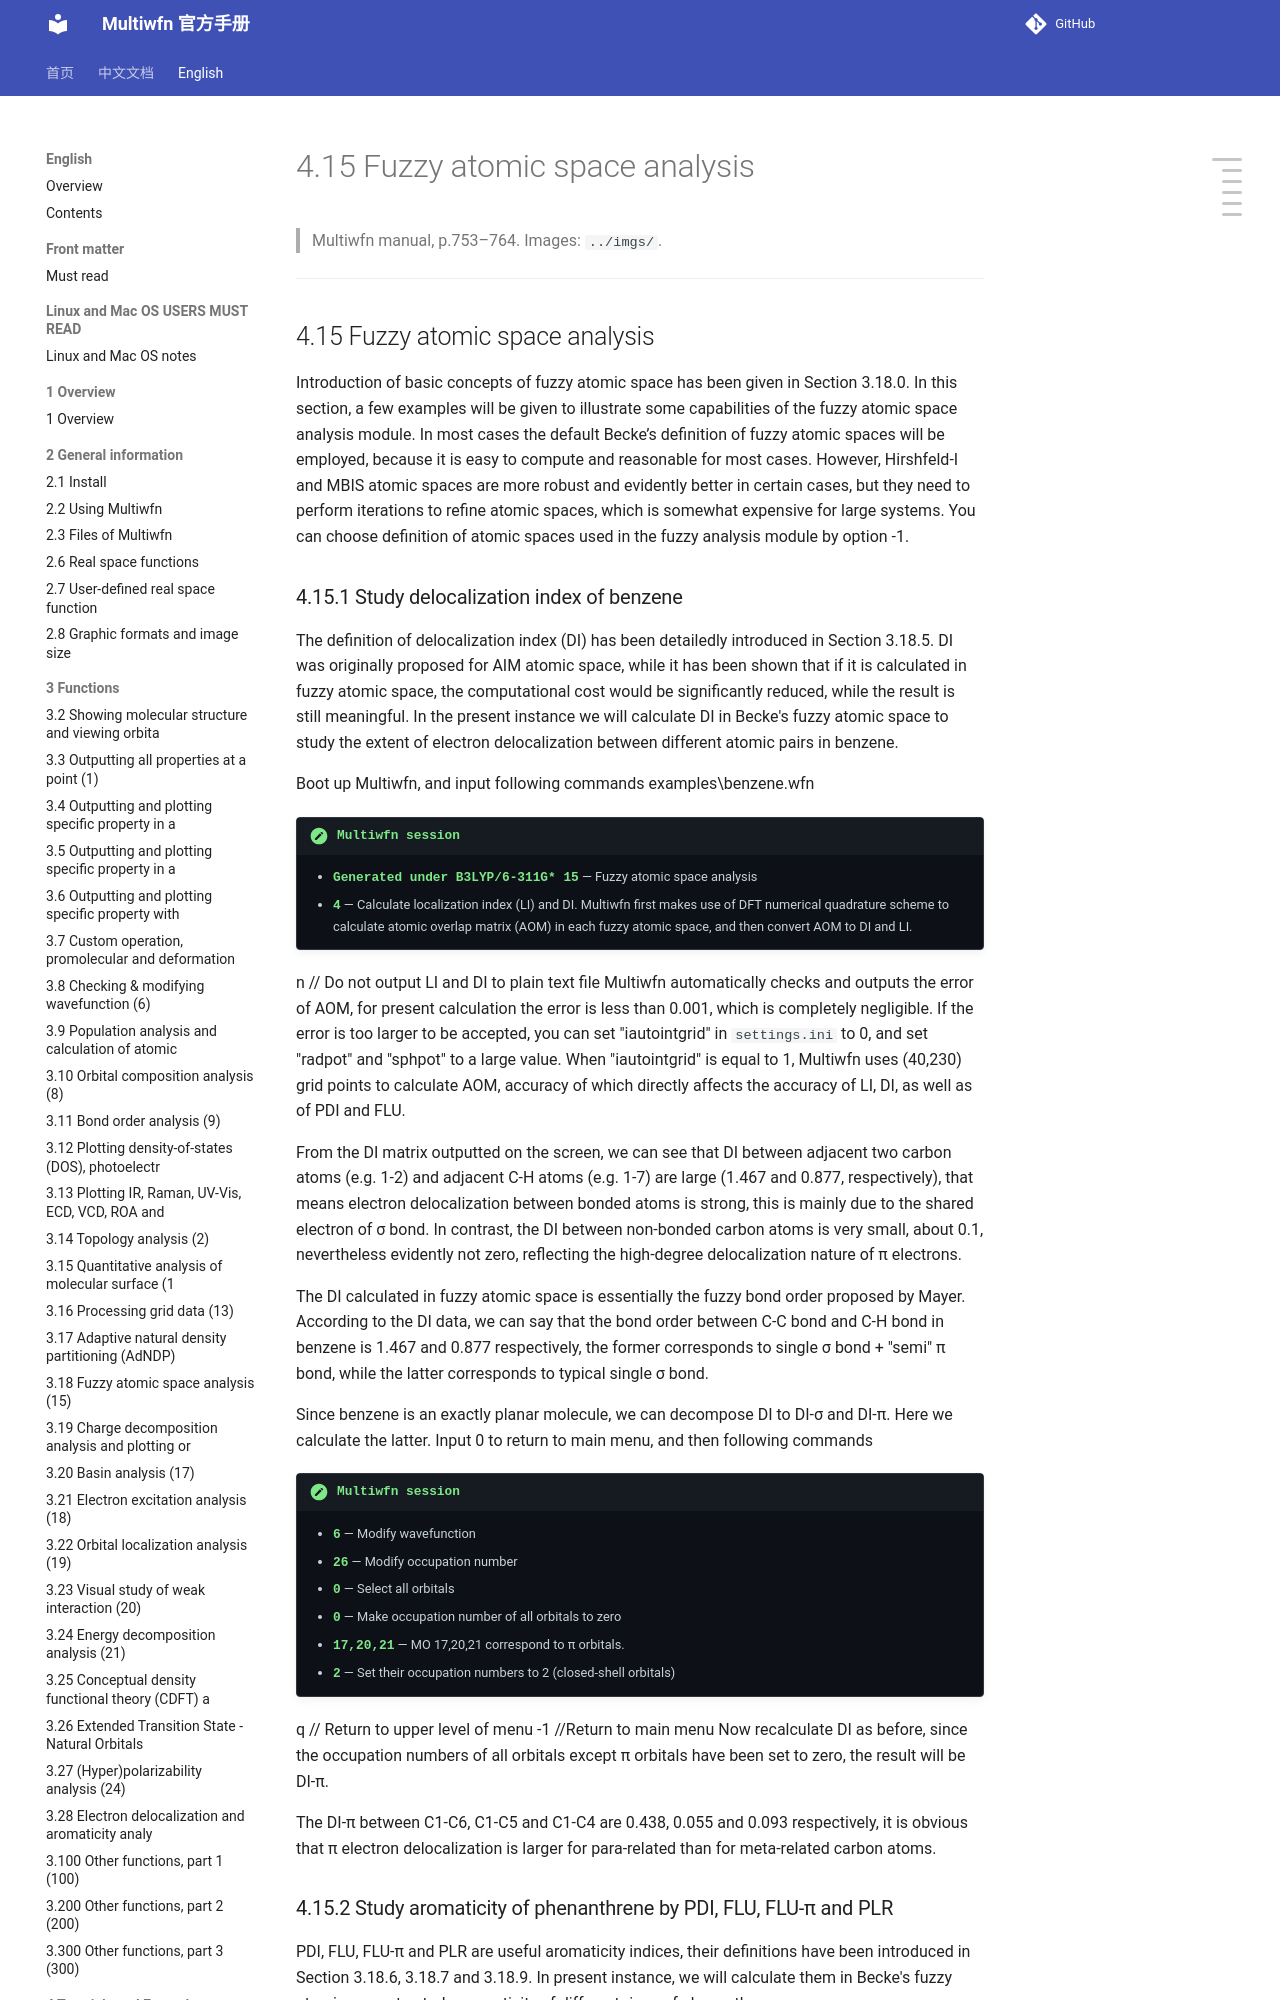

repository: wxyhgk/multiwfn-docs · page: en/56_4-15-fuzzy-atomic-space-analysis.html · generator: mkdocs

# 4.15 Fuzzy atomic space analysis

> Multiwfn manual, p.753–764. Images: `../imgs/`.

---

<!-- p.753 -->


## 4.15 Fuzzy atomic space analysis

Introduction of basic concepts of fuzzy atomic space has been given in Section 3.18.0. In this section, a few examples will be given to illustrate some capabilities of the fuzzy atomic space analysis module. In most cases the default Becke’s definition of fuzzy atomic spaces will be employed, because it is easy to compute and reasonable for most cases. However, Hirshfeld-I and MBIS atomic spaces are more robust and evidently better in certain cases, but they need to perform iterations to refine atomic spaces, which is somewhat expensive for large systems. You can choose definition of atomic spaces used in the fuzzy analysis module by option -1.


### 4.15.1 Study delocalization index of benzene

The definition of delocalization index (DI) has been detailedly introduced in Section 3.18.5. DI was originally proposed for AIM atomic space, while it has been shown that if it is calculated in fuzzy atomic space, the computational cost would be significantly reduced, while the result is still meaningful. In the present instance we will calculate DI in Becke's fuzzy atomic space to study the extent of electron delocalization between different atomic pairs in benzene.

Boot up Multiwfn, and input following commands examples\benzene.wfn

!!! terminal "Multiwfn session"

    - **Generated under B3LYP/6-311G* 15** — Fuzzy atomic space analysis
    - **4** — Calculate localization index (LI) and DI. Multiwfn first makes use of DFT numerical quadrature scheme to calculate atomic overlap matrix (AOM) in each fuzzy atomic space, and then convert AOM to DI and LI.

n // Do not output LI and DI to plain text file Multiwfn automatically checks and outputs the error of AOM, for present calculation the error is less than 0.001, which is completely negligible. If the error is too larger to be accepted, you can set "iautointgrid" in `settings.ini` to 0, and set "radpot" and "sphpot" to a large value. When "iautointgrid" is equal to 1, Multiwfn uses (40,230) grid points to calculate AOM, accuracy of which directly affects the accuracy of LI, DI, as well as of PDI and FLU.

From the DI matrix outputted on the screen, we can see that DI between adjacent two carbon atoms (e.g. 1-2) and adjacent C-H atoms (e.g. 1-7) are large (1.467 and 0.877, respectively), that means electron delocalization between bonded atoms is strong, this is mainly due to the shared electron of σ bond. In contrast, the DI between non-bonded carbon atoms is very small, about 0.1, nevertheless evidently not zero, reflecting the high-degree delocalization nature of π electrons.

The DI calculated in fuzzy atomic space is essentially the fuzzy bond order proposed by Mayer. According to the DI data, we can say that the bond order between C-C bond and C-H bond in benzene is 1.467 and 0.877 respectively, the former corresponds to single σ bond + "semi" π bond, while the latter corresponds to typical single σ bond.

Since benzene is an exactly planar molecule, we can decompose DI to DI-σ and DI-π. Here we calculate the latter. Input 0 to return to main menu, and then following commands

!!! terminal "Multiwfn session"

    - **6** — Modify wavefunction
    - **26** — Modify occupation number
    - **0** — Select all orbitals
    - **0** — Make occupation number of all orbitals to zero
    - **17,20,21** — MO 17,20,21 correspond to π orbitals.
    - **2** — Set their occupation numbers to 2 (closed-shell orbitals)


<!-- p.754 -->

q // Return to upper level of menu -1 //Return to main menu Now recalculate DI as before, since the occupation numbers of all orbitals except π orbitals have been set to zero, the result will be DI-π.

The DI-π between C1-C6, C1-C5 and C1-C4 are 0.438, 0.055 and 0.093 respectively, it is obvious that π electron delocalization is larger for para-related than for meta-related carbon atoms.
